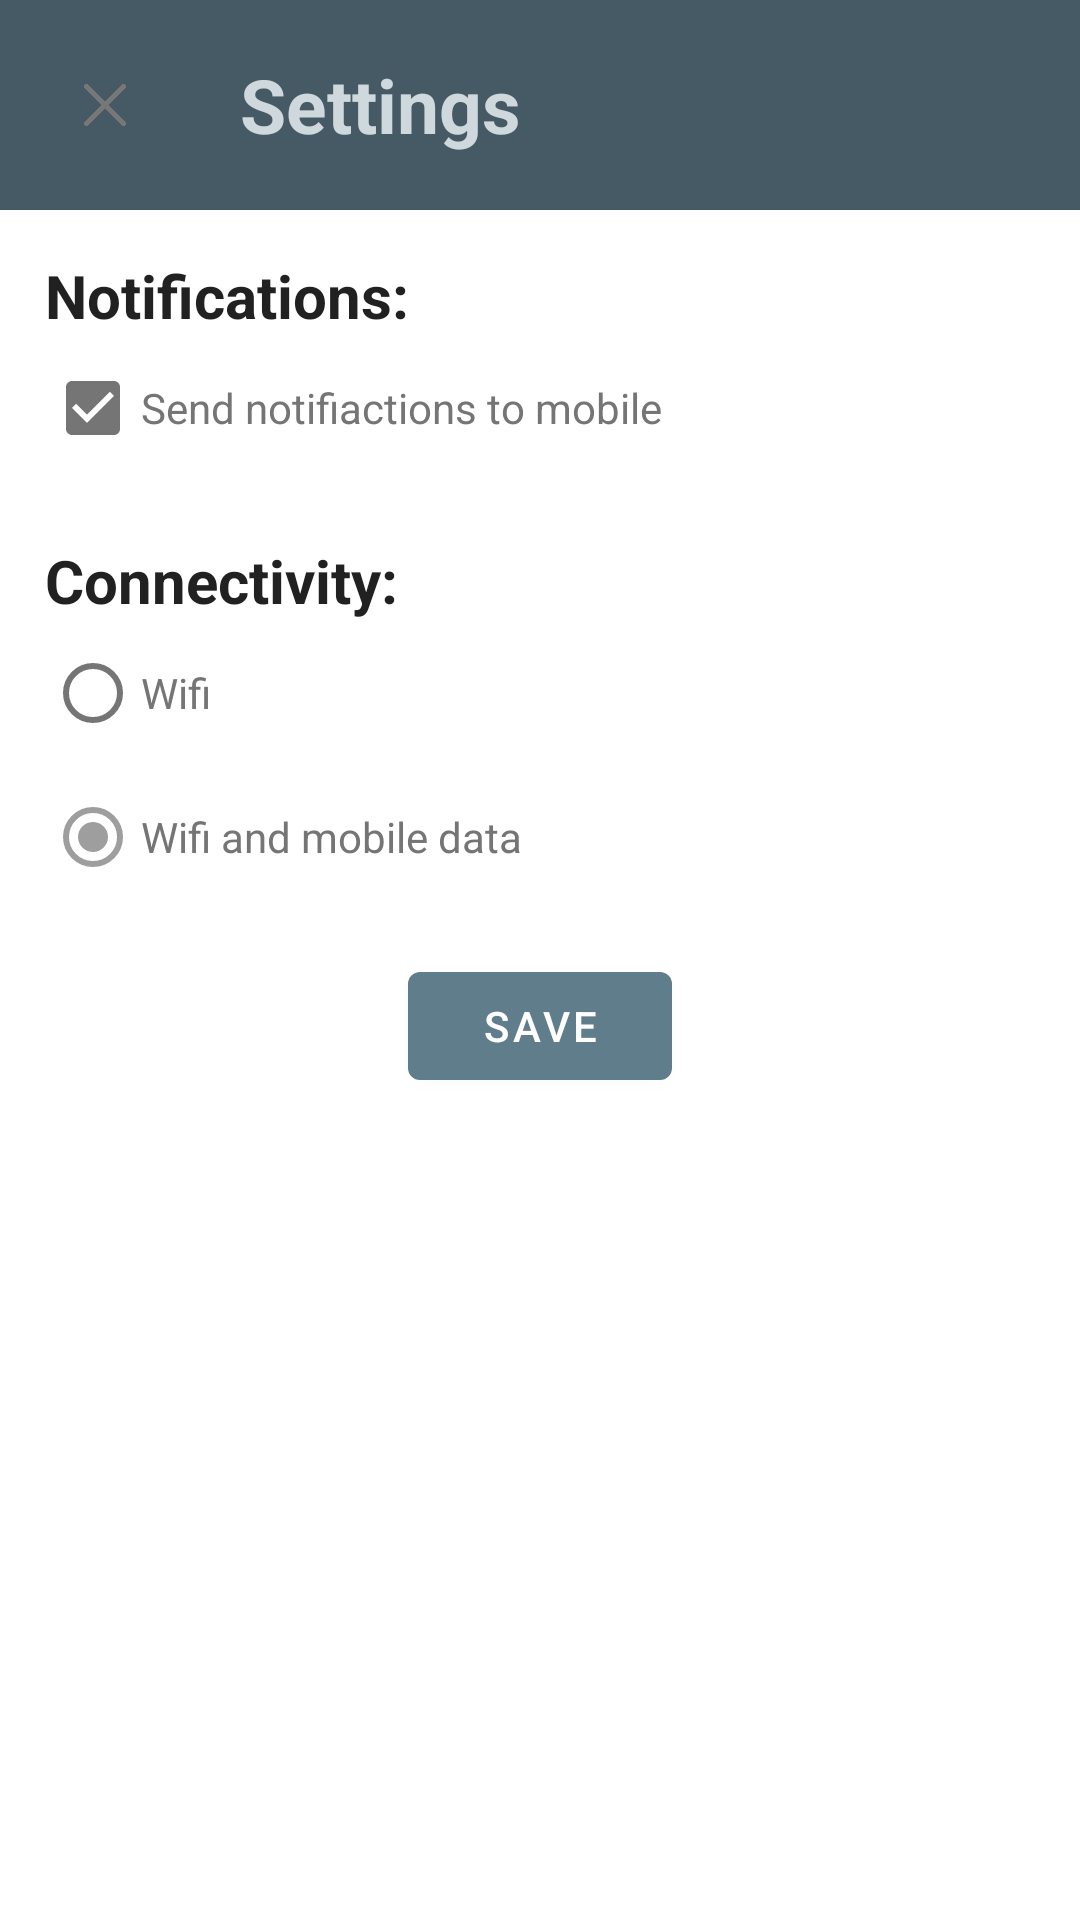

This screen was rendered from an Android layout file. Write that file and the resources it references.
<!-- AndroidManifest.xml: application theme AppTheme -->
<!-- res/layout/settings_popup.xml -->
<?xml version="1.0" encoding="utf-8"?>
<LinearLayout xmlns:android="http://schemas.android.com/apk/res/android"
    android:layout_width="350dp"
    android:layout_height="400dp"
    android:layout_gravity="center"
    android:orientation="vertical">

    <LinearLayout
        android:layout_width="match_parent"
        android:layout_height="wrap_content"
        android:background="@color/colorPrimaryDark"
        android:orientation="horizontal"
        android:padding="10dp">

        <ImageButton
            android:id="@+id/close_achievements_popup"
            android:layout_width="50dp"
            android:layout_height="50dp"
            android:background="@android:color/transparent"
            android:contentDescription="@string/imageview_adapter_text"
            android:padding="18dp"
            android:scaleType="centerInside"
            android:src="@drawable/close" />

        <TextView
            android:layout_width="wrap_content"
            android:layout_height="wrap_content"
            android:layout_gravity="center_vertical"
            android:layout_marginStart="20dp"
            android:text="Settings"
            android:textColor="@color/colorPrimaryLight"
            android:textSize="25sp"
            android:textStyle="bold" />

    </LinearLayout>

    <LinearLayout
        android:layout_width="match_parent"
        android:layout_height="wrap_content"
        android:layout_marginStart="15dp"
        android:layout_marginTop="15dp"
        android:layout_marginEnd="15dp"
        android:orientation="vertical">

        <TextView
            android:layout_width="wrap_content"
            android:layout_height="wrap_content"
            android:text="Notifications:"
            android:textColor="@color/primaryText"
            android:textSize="@dimen/margin_20dp"
            android:textStyle="bold" />

        <com.google.android.material.checkbox.MaterialCheckBox
            android:id="@+id/checkbox_notifiactions"
            android:layout_width="wrap_content"
            android:layout_height="wrap_content"
            android:layout_gravity="center_vertical"
            android:buttonTint="@color/secondaryText"
            android:checked="true"
            android:text="Send notifiactions to mobile"
            android:textColor="@color/secondaryText"/>

    </LinearLayout>

    <LinearLayout
        android:layout_width="match_parent"
        android:layout_height="wrap_content"
        android:layout_marginStart="15dp"
        android:layout_marginTop="20dp"
        android:layout_marginEnd="15dp"
        android:orientation="vertical">

        <TextView
            android:layout_width="wrap_content"
            android:layout_height="wrap_content"
            android:text="Connectivity:"
            android:textColor="@color/primaryText"
            android:textSize="@dimen/margin_20dp"
            android:textStyle="bold" />

        <RadioGroup
            android:id="@+id/radioGroup_connectivity"
            android:layout_width="match_parent"
            android:layout_height="wrap_content"
            android:checkedButton="@id/wifiAndData">

            <com.google.android.material.radiobutton.MaterialRadioButton
                android:id="@+id/wifiOnly"
                android:layout_width="wrap_content"
                android:layout_height="wrap_content"
                android:text="Wifi"
                android:textColor="@color/secondaryText" />

            <com.google.android.material.radiobutton.MaterialRadioButton
                android:id="@+id/wifiAndData"
                android:layout_width="wrap_content"
                android:layout_height="wrap_content"
                android:text="Wifi and mobile data"
                android:textColor="@color/secondaryText" />

        </RadioGroup>


    </LinearLayout>

    <com.google.android.material.button.MaterialButton
        android:id="@+id/saveSettingsButton"
        android:layout_width="wrap_content"
        android:layout_height="wrap_content"
        android:layout_gravity="center_horizontal"
        android:layout_margin="15dp"
        android:text="Save" />

</LinearLayout>
<!-- resources referenced by this layout -->
<resources>
  <color name="colorPrimaryDark">#455A64</color>
  <color name="colorPrimaryLight">#CFD8DC</color>
  <color name="primaryText">#212121</color>
  <color name="secondaryText">#757575</color>
  <dimen name="margin_20dp">20dp</dimen>
  <!-- drawable close: png bitmap (drawable-hdpi, 7537 bytes) -->
  <string name="imageview_adapter_text" translatable="false">ImageView adapter</string>
  <style name="AppTheme" parent="Theme.MaterialComponents.Light.NoActionBar">
          
          <item name="colorPrimary">@color/colorPrimary</item>
          <item name="colorPrimaryDark">@color/colorPrimaryDark</item>
          <item name="colorAccent">@color/colorAccent</item>
          <item name="android:windowNoTitle">true</item>
      </style>
  <color name="colorPrimary">#607D8B</color>
  <color name="colorAccent">#9E9E9E</color>
</resources>
